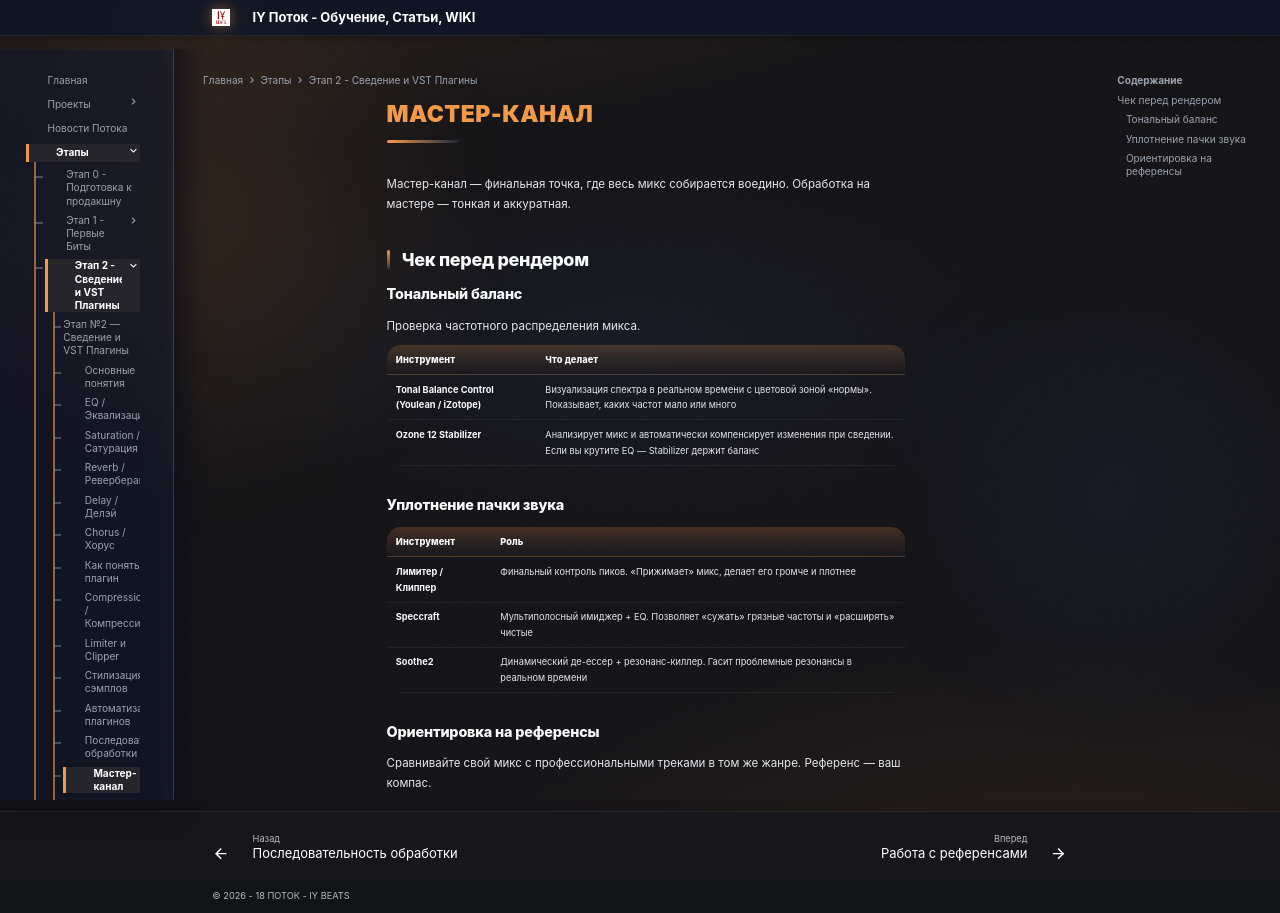

repository: programmcompose/potoksite · page: etap2/master-channel/index.html · generator: mkdocs

# Мастер-канал

Мастер-канал — финальная точка, где весь микс собирается воедино. Обработка на мастере — тонкая и аккуратная.

## Чек перед рендером

### Тональный баланс

Проверка частотного распределения микса.

| Инструмент | Что делает |
|---|---|
| **Tonal Balance Control (Youlean / iZotope)** | Визуализация спектра в реальном времени с цветовой зоной «нормы». Показывает, каких частот мало или много |
| **Ozone 12 Stabilizer** | Анализирует микс и автоматически компенсирует изменения при сведении. Если вы крутите EQ — Stabilizer держит баланс |

### Уплотнение пачки звука

| Инструмент | Роль |
|---|---|
| **Лимитер / Клиппер** | Финальный контроль пиков. «Прижимает» микс, делает его громче и плотнее |
| **Speccraft** | Мультиполосный имиджер + EQ. Позволяет «сужать» грязные частоты и «расширять» чистые |
| **Soothe2** | Динамический де-ессер + резонанс-киллер. Гасит проблемные резонансы в реальном времени |

### Ориентировка на референсы

Сравнивайте свой микс с профессиональными треками в том же жанре. Референс — ваш компас.
